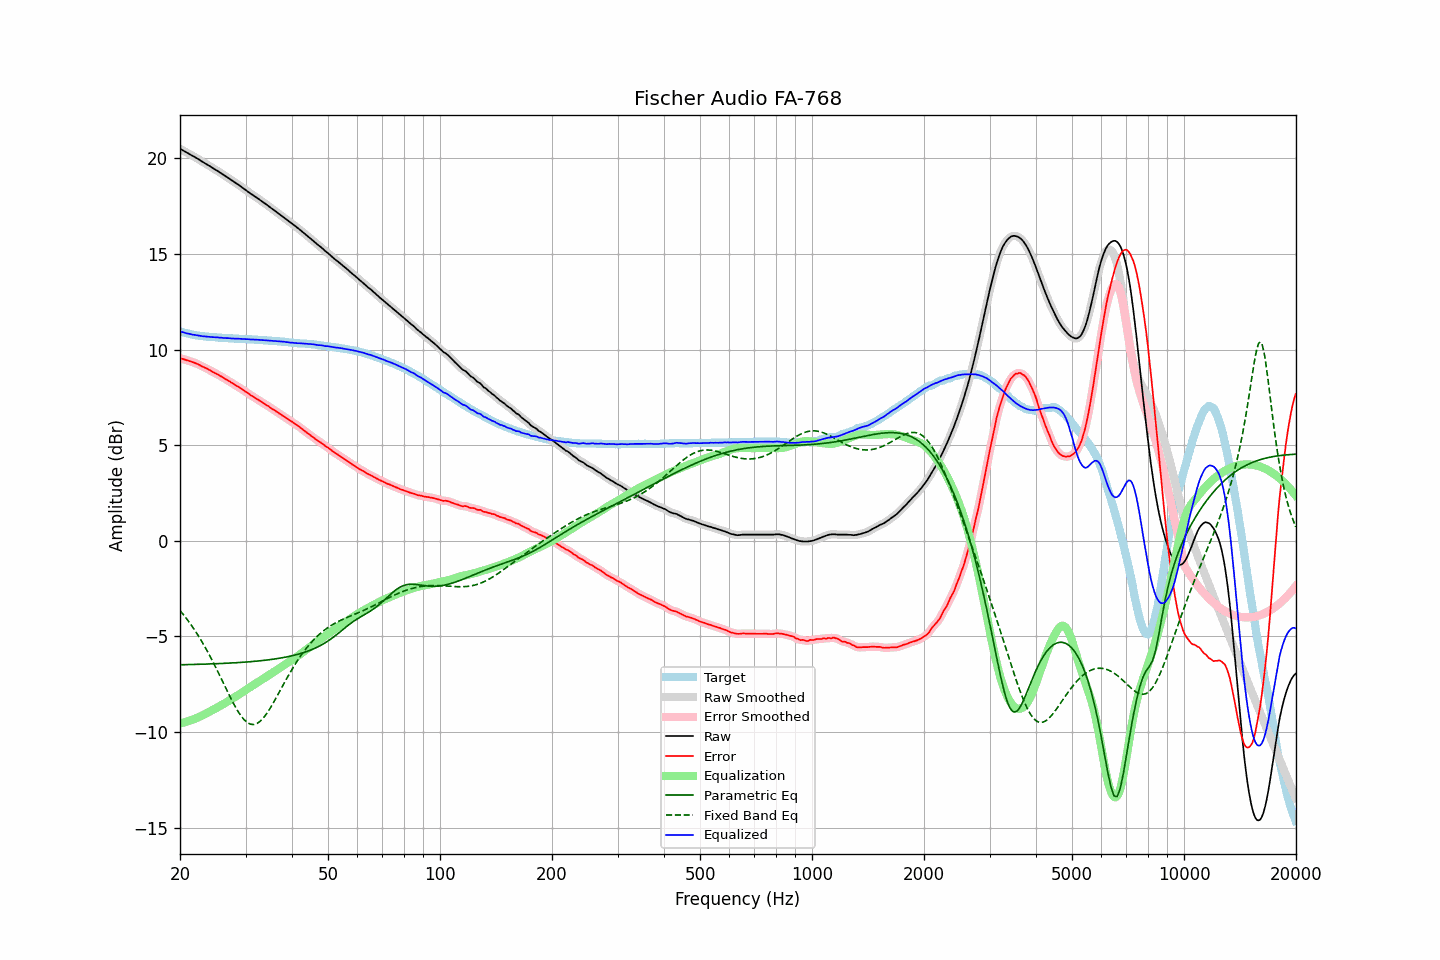

The table this chart was drawn from, first rows:
frequency, raw, error, smoothed, error_smoothed, equalization, parametric_eq, fixed_band_eq, equalized_raw, equalized_smoothed, target
20.00, 20.51, 9.55, 20.51, 9.55, -9.55, -6.48, -3.64, 10.96, 10.96, 10.96
20.20, 20.46, 9.53, 20.46, 9.53, -9.53, -6.48, -3.74, 10.93, 10.93, 10.93
20.40, 20.42, 9.51, 20.41, 9.51, -9.51, -6.48, -3.84, 10.91, 10.91, 10.91
20.61, 20.37, 9.48, 20.37, 9.48, -9.48, -6.47, -3.95, 10.88, 10.88, 10.89
20.81, 20.32, 9.45, 20.32, 9.46, -9.46, -6.47, -4.06, 10.86, 10.86, 10.87
21.02, 20.28, 9.43, 20.27, 9.43, -9.43, -6.47, -4.17, 10.84, 10.84, 10.84
21.23, 20.23, 9.40, 20.23, 9.40, -9.40, -6.47, -4.28, 10.82, 10.82, 10.82
21.44, 20.18, 9.37, 20.18, 9.37, -9.38, -6.47, -4.40, 10.80, 10.80, 10.80
21.66, 20.13, 9.34, 20.13, 9.34, -9.34, -6.46, -4.52, 10.78, 10.79, 10.78
21.87, 20.09, 9.31, 20.08, 9.31, -9.31, -6.46, -4.65, 10.77, 10.77, 10.77
22.09, 20.04, 9.28, 20.04, 9.28, -9.28, -6.46, -4.78, 10.76, 10.76, 10.75
22.31, 19.99, 9.24, 19.99, 9.25, -9.24, -6.46, -4.91, 10.75, 10.75, 10.74
22.54, 19.94, 9.21, 19.93, 9.20, -9.20, -6.45, -5.04, 10.73, 10.73, 10.73
22.76, 19.88, 9.16, 19.88, 9.16, -9.16, -6.45, -5.18, 10.71, 10.72, 10.72
22.99, 19.83, 9.12, 19.83, 9.12, -9.12, -6.45, -5.32, 10.70, 10.70, 10.71
23.22, 19.78, 9.08, 19.78, 9.08, -9.08, -6.45, -5.47, 10.70, 10.69, 10.70
23.45, 19.73, 9.04, 19.73, 9.04, -9.04, -6.44, -5.62, 10.69, 10.69, 10.69
23.69, 19.68, 9.00, 19.68, 9.00, -8.99, -6.44, -5.77, 10.68, 10.68, 10.68
23.92, 19.63, 8.95, 19.63, 8.95, -8.95, -6.44, -5.93, 10.68, 10.68, 10.68
24.16, 19.58, 8.91, 19.57, 8.91, -8.91, -6.44, -6.09, 10.67, 10.67, 10.67
24.40, 19.52, 8.85, 19.52, 8.86, -8.86, -6.43, -6.25, 10.66, 10.66, 10.66
24.65, 19.47, 8.81, 19.47, 8.81, -8.82, -6.43, -6.41, 10.65, 10.65, 10.65
24.89, 19.42, 8.76, 19.42, 8.77, -8.77, -6.43, -6.58, 10.65, 10.65, 10.65
25.14, 19.37, 8.72, 19.37, 8.72, -8.72, -6.42, -6.75, 10.64, 10.64, 10.64
25.39, 19.32, 8.68, 19.31, 8.68, -8.68, -6.42, -6.92, 10.64, 10.64, 10.63
25.65, 19.26, 8.63, 19.26, 8.63, -8.63, -6.42, -7.09, 10.63, 10.63, 10.63
25.91, 19.21, 8.59, 19.21, 8.58, -8.58, -6.41, -7.27, 10.63, 10.62, 10.62
26.16, 19.15, 8.53, 19.15, 8.53, -8.53, -6.41, -7.44, 10.61, 10.62, 10.62
26.43, 19.10, 8.48, 19.10, 8.48, -8.48, -6.40, -7.62, 10.61, 10.61, 10.62
26.69, 19.04, 8.43, 19.04, 8.43, -8.43, -6.40, -7.79, 10.60, 10.61, 10.61
26.96, 18.99, 8.38, 18.98, 8.38, -8.38, -6.40, -7.96, 10.61, 10.60, 10.60
27.23, 18.93, 8.33, 18.93, 8.33, -8.33, -6.39, -8.13, 10.60, 10.60, 10.59
27.50, 18.87, 8.28, 18.87, 8.28, -8.28, -6.39, -8.30, 10.59, 10.59, 10.59
27.77, 18.82, 8.23, 18.81, 8.23, -8.23, -6.38, -8.46, 10.59, 10.58, 10.59
28.05, 18.76, 8.18, 18.76, 8.17, -8.18, -6.38, -8.62, 10.58, 10.58, 10.58
28.33, 18.70, 8.12, 18.70, 8.12, -8.12, -6.37, -8.76, 10.57, 10.58, 10.58
28.62, 18.65, 8.07, 18.64, 8.07, -8.07, -6.37, -8.91, 10.58, 10.57, 10.58
28.90, 18.59, 8.02, 18.59, 8.02, -8.02, -6.36, -9.04, 10.57, 10.57, 10.56
29.19, 18.53, 7.96, 18.53, 7.96, -7.96, -6.36, -9.16, 10.56, 10.57, 10.56
29.48, 18.47, 7.91, 18.47, 7.91, -7.91, -6.35, -9.26, 10.56, 10.56, 10.56
29.78, 18.41, 7.85, 18.41, 7.85, -7.85, -6.34, -9.36, 10.56, 10.56, 10.56
30.08, 18.35, 7.79, 18.35, 7.79, -7.79, -6.34, -9.44, 10.55, 10.55, 10.56
30.38, 18.29, 7.74, 18.29, 7.74, -7.74, -6.33, -9.51, 10.55, 10.55, 10.55
30.68, 18.23, 7.68, 18.22, 7.68, -7.68, -6.32, -9.55, 10.55, 10.54, 10.54
30.99, 18.16, 7.62, 18.16, 7.62, -7.63, -6.32, -9.59, 10.53, 10.54, 10.54
31.30, 18.11, 7.57, 18.10, 7.57, -7.57, -6.31, -9.60, 10.54, 10.53, 10.54
31.61, 18.05, 7.52, 18.05, 7.52, -7.52, -6.30, -9.60, 10.53, 10.53, 10.53
31.93, 17.99, 7.46, 17.99, 7.47, -7.47, -6.29, -9.58, 10.52, 10.53, 10.52
32.24, 17.94, 7.41, 17.93, 7.42, -7.41, -6.29, -9.54, 10.52, 10.52, 10.52
32.57, 17.88, 7.37, 17.88, 7.36, -7.36, -6.28, -9.49, 10.52, 10.51, 10.51
32.89, 17.82, 7.31, 17.82, 7.31, -7.31, -6.27, -9.42, 10.51, 10.51, 10.51
33.22, 17.76, 7.25, 17.76, 7.26, -7.26, -6.26, -9.34, 10.50, 10.50, 10.50
33.55, 17.70, 7.21, 17.70, 7.20, -7.20, -6.25, -9.25, 10.49, 10.49, 10.49
33.89, 17.64, 7.15, 17.64, 7.15, -7.15, -6.24, -9.14, 10.49, 10.49, 10.49
34.23, 17.58, 7.09, 17.58, 7.10, -7.09, -6.23, -9.02, 10.48, 10.48, 10.49
34.57, 17.52, 7.04, 17.51, 7.04, -7.04, -6.22, -8.90, 10.48, 10.48, 10.47
34.92, 17.45, 6.98, 17.45, 6.98, -6.98, -6.21, -8.76, 10.46, 10.47, 10.47
35.27, 17.39, 6.92, 17.39, 6.93, -6.93, -6.20, -8.62, 10.46, 10.46, 10.47
35.62, 17.33, 6.88, 17.33, 6.87, -6.87, -6.19, -8.48, 10.46, 10.46, 10.45
35.97, 17.27, 6.82, 17.27, 6.82, -6.81, -6.18, -8.33, 10.45, 10.45, 10.45
... 635 more rows
